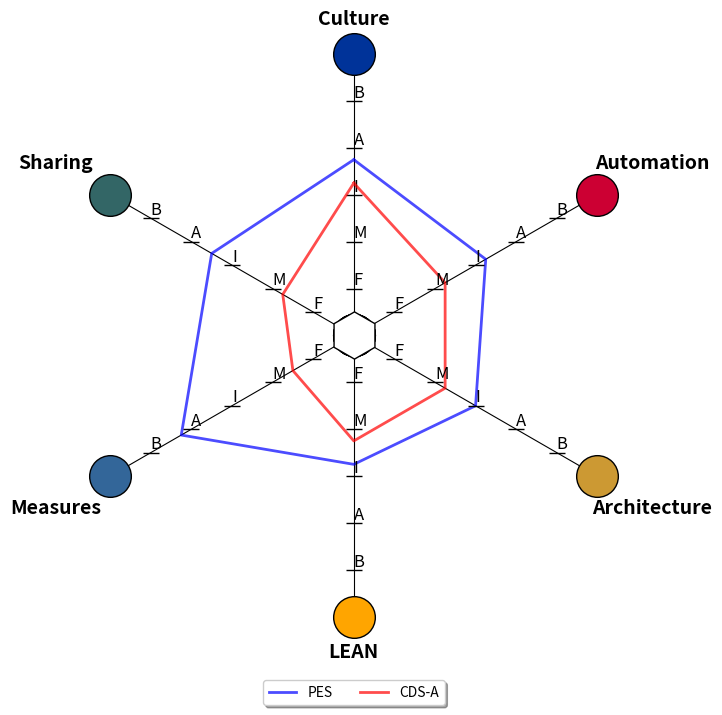

The matplotlib source for this figure:
import numpy as np
import matplotlib.pyplot as plt
from matplotlib import rcParams

class Radar(object):

    def __init__(self, fig, titles, label, rect=None):
        if rect is None:
            # layout area for polar plot - axes postioning left, bottom, width, height in fractions of figure width and height
            rect = [0.05, 0.15, 0.85, 0.75]

        self.n = len(titles)
        self.angles = [a if a <=360. else a - 360. for a in np.arange(90, 90+360, 360.0/self.n)]
        self.axes = [fig.add_axes(rect, projection="polar", label="axes%d" % i) 
                        for i in range(self.n)]

        self.ax = self.axes[0]
        # these are the endpoints for CAALMS spelled-out 
        self.ax.set_thetagrids(self.angles, labels=titles, fontsize=14, weight="bold", color="black")

        for ax in self.axes[1:]:
            ax.patch.set_visible(False)
            ax.grid(False)
            ax.xaxis.set_visible(False)
            self.ax.yaxis.grid(False)
            
        for ax, angle in zip(self.axes, self.angles):
            ax.set_rgrids(range(1, 6), labels=label, angle=angle, fontsize=12)
            # hide outer spine (circle)
            ax.spines["polar"].set_visible(False)
            ax.set_ylim(0, 6)  
            ax.xaxis.grid(True, color='black', linestyle='-')

            # draw a line on the y axis at each label
            ax.tick_params(axis='y', pad=0, left=True, length=6, width=1, direction='inout')
            # adjust positioning of theta labels
            # ax.tick_params(axis='x', pad=5)     
            
    def decorate_ticks(self, axes):
        for idx, tick in enumerate(axes.xaxis.majorTicks):
            # get the gridline
            gl = tick.gridline
            gl.set_marker('o')
            gl.set_markersize(30)
            if idx == 0:
                gl.set_markerfacecolor('#003399')
            elif idx == 1:
                gl.set_markerfacecolor('#336666')
            elif idx == 2:
                gl.set_markerfacecolor('#336699')
            elif idx == 3:
                gl.set_markerfacecolor('#FFA500')
            elif idx == 4:
                gl.set_markerfacecolor('#CC9933')
            # this doesn't get used. The center doesn't seem to be different than 5
            else:
                gl.set_markerfacecolor('#CC0033')

            if idx == 0 or idx == 3:
                tick.set_pad(15)
            else:
                tick.set_pad(35)
        
        # set the center marker to white with a black edge
        axes.plot(0, 0, 'h', markersize=34, color='#ffffff', linewidth=0, markeredgewidth=1, markeredgecolor='#000000')

    def plot(self, values, *args, **kw):
        angle = np.deg2rad(np.r_[self.angles, self.angles[0]])
        values = np.r_[values, values[0]]
        self.ax.plot(angle, values, *args, **kw)


titles = ['Culture', 'Sharing', 'Measures', 'LEAN', 'Architecture', 'Automation']
label = list("FMIAB")

# adjust this as necessary to fit the screen
fig = plt.figure(figsize=(8,7.5))

radar = Radar(fig, titles, label)
radar.plot([3.75, 3.5, 4.25, 2.75, 3.0, 3.25], "-", linewidth=2, color="b", alpha=.7, label="PES")
radar.plot([3.25, 1.75, 1.5, 2.25, 2.25, 2.25],"-", linewidth=2, color="r", alpha=.7, label="CDS-A")

radar.decorate_ticks(radar.ax)

# avoid clipping the circular markers
radar.ax.xaxis.grid(clip_on = False)

radar.ax.legend(loc='upper center', bbox_to_anchor=(0.5, -0.10),
      fancybox=True, shadow=True, ncol=4)

# plt.gcf().subplots_adjust(bottom=0.55)
# plt.tight_layout()
# print(rcParams.keys())

plt.show()

# for saving to file (convenience for inserting into pptx)
# fig = plt.gcf()
# fig.set_size_inches(8, 8, forward=True)
# fig.savefig('CAALMS.png', dpi=100, bbox_inches="tight", pad_inches=1)